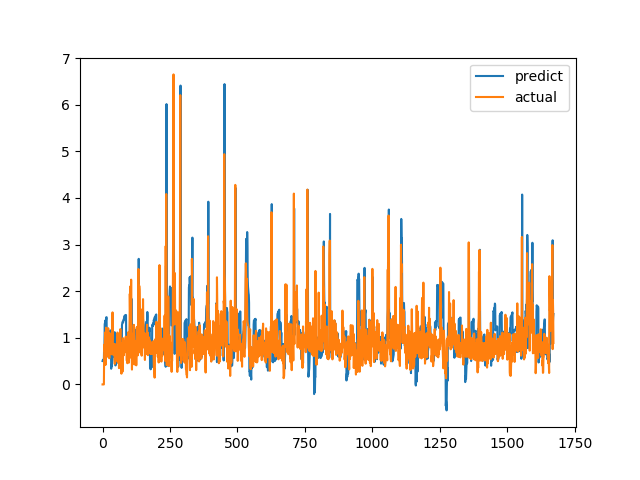

The table this chart was drawn from, first rows:
predict, actual
0.5021, 0.0
0.5242, 0.0
0.5187, 0.0
0.5226, 0.0
0.5415, 0.0
0.5461, 0.0
0.8432, 0.6915
0.7867, 0.8558
1.293, 0.7094
1.318, 1.015
1.341, 1.116
1.379, 0.4183
1.343, 1.002
1.381, 1.219
1.442, 1.143
1.444, 0.6528
0.7195, 0.6747
0.6152, 0.601
0.628, 0.6695
0.6011, 0.6538
0.6618, 0.7814
0.6527, 1.206
0.7062, 0.8469
0.8488, 0.8286
1.029, 0.6482
1.055, 0.5624
1.015, 0.7183
0.9911, 1.1
1.076, 0.9542
1.159, 0.729
1.134, 0.6694
1.086, 0.8631
0.3369, 0.6465
0.407, 0.8223
0.3885, 0.9236
0.4468, 0.8301
0.4963, 1.067
0.5372, 1.546
0.7449, 0.6827
0.5915, 0.6386
0.9955, 0.6464
1.037, 0.6881
1.04, 0.7274
1.059, 0.65
1.083, 0.8694
1.121, 0.4409
1.087, 0.4519
1.085, 0.7575
0.4074, 0.4952
0.6227, 0.6851
0.4685, 0.7244
0.5807, 0.8654
0.6232, 0.74
0.7006, 0.8071
0.6524, 0.8204
0.6912, 1.114
0.5629, 1.109
0.683, 0.4751
0.7085, 1.039
0.455, 0.9458
... 1,612 more rows
